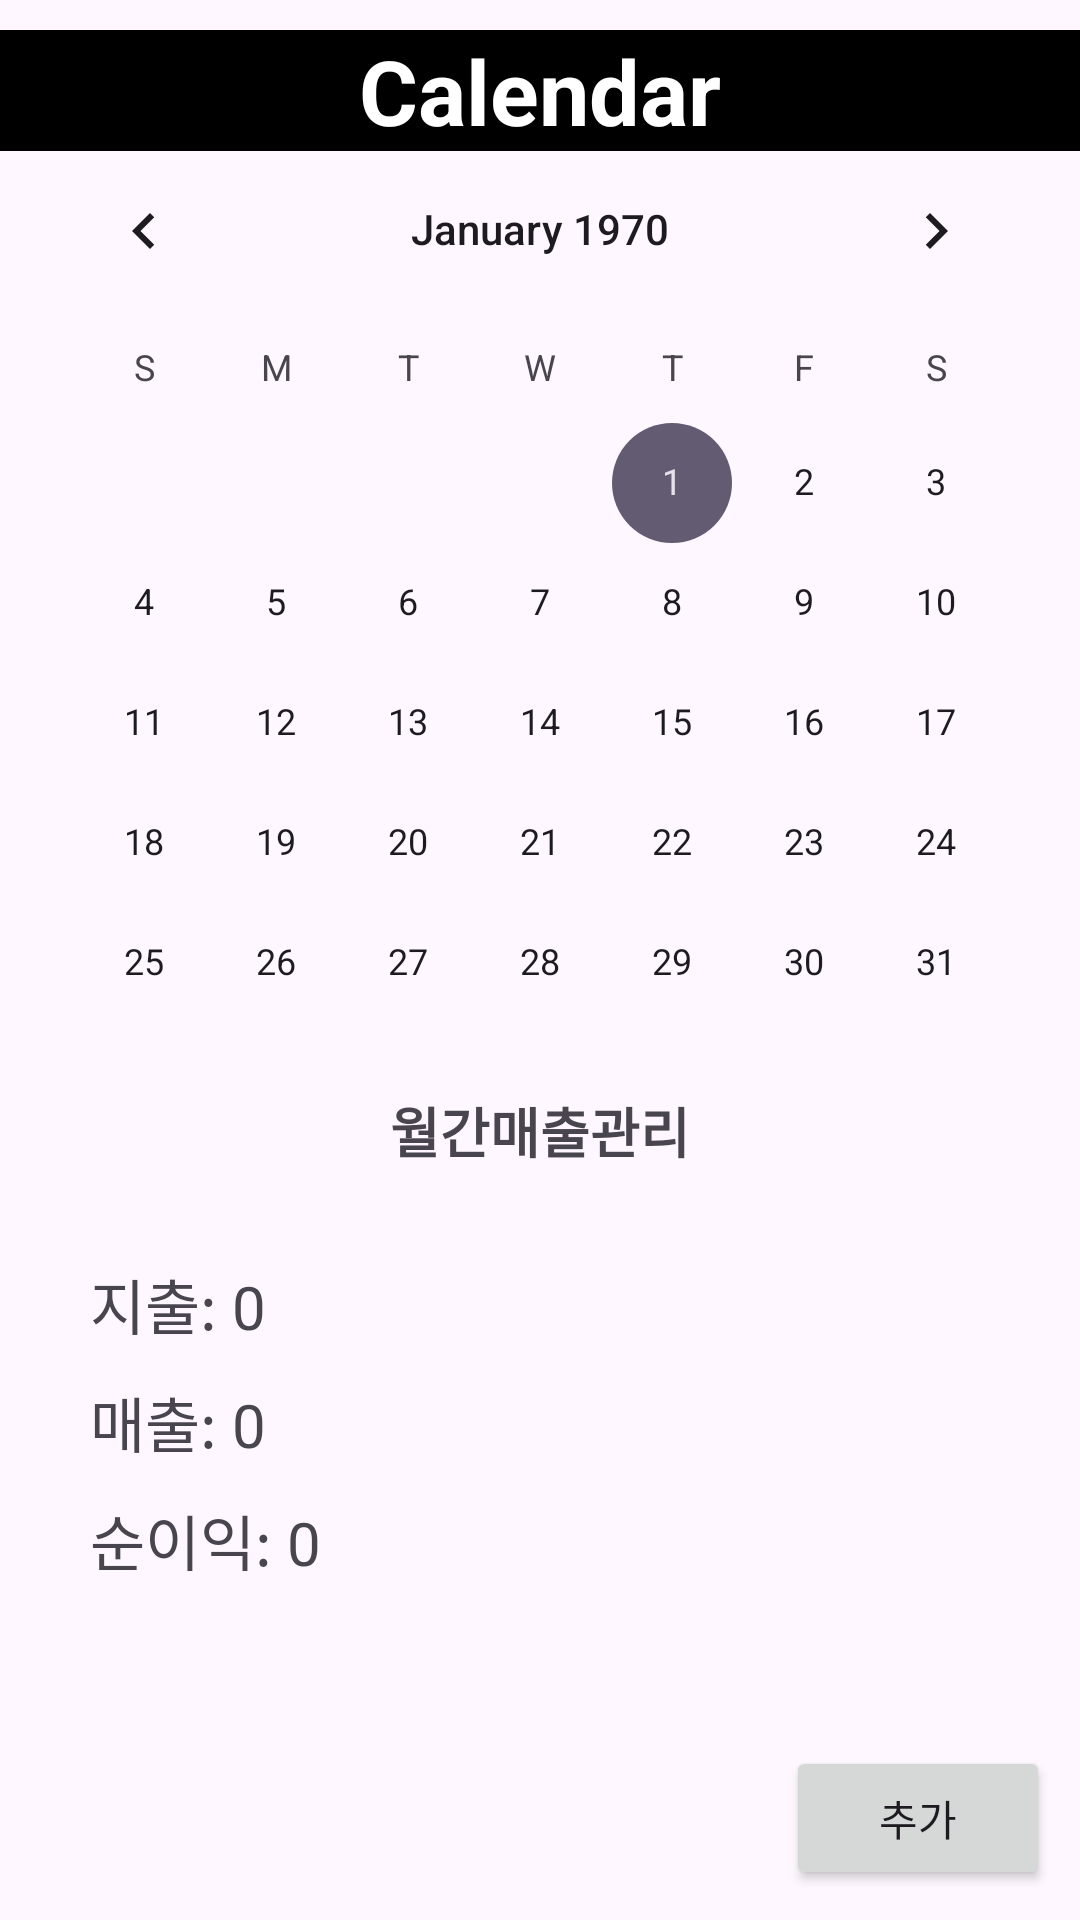

Android layout source for this screen:
<!-- AndroidManifest.xml: application theme Theme.Material3.DayNight -->
<!-- res/layout/activity_cal.xml -->
<?xml version="1.0" encoding="utf-8"?>
<androidx.constraintlayout.widget.ConstraintLayout xmlns:android="http://schemas.android.com/apk/res/android"
    xmlns:app="http://schemas.android.com/apk/res-auto"
    xmlns:tools="http://schemas.android.com/tools"
    android:layout_width="match_parent"
    android:layout_height="match_parent"
    tools:context=".CalendarActivity">


    <TextView
        android:id="@+id/Title"
        android:layout_width="match_parent"
        android:layout_height="wrap_content"
        android:layout_marginTop="10dp"
        android:gravity="center"
        android:text="Calendar"
        android:textSize="30sp"
        android:textStyle="bold"
        android:textColor="@color/white"
        android:background="@color/black"
        app:layout_constraintTop_toTopOf="parent" />


    <CalendarView
        android:id="@+id/calendarView"
        android:layout_width="wrap_content"
        android:layout_height="wrap_content"
        android:layout_marginTop="10dp"
        app:layout_constraintBottom_toTopOf="@+id/textView3"
        app:layout_constraintEnd_toEndOf="parent"
        app:layout_constraintStart_toStartOf="parent"
        app:layout_constraintTop_toBottomOf="@+id/Title" />


    <TextView
        android:id="@+id/textView3"
        android:layout_width="match_parent"
        android:layout_height="wrap_content"
        android:layout_marginBottom="250dp"
        android:gravity="center"
        android:text="월간매출관리"
        android:textSize="18sp"
        android:textStyle="bold"
        app:layout_constraintBottom_toBottomOf="parent"
        app:layout_constraintEnd_toEndOf="parent"
        app:layout_constraintStart_toStartOf="parent" />


    <TextView
        android:id="@+id/paid"
        android:layout_width="wrap_content"
        android:layout_height="wrap_content"
        android:layout_marginLeft="30dp"
        android:layout_marginTop="30dp"
        android:text="지출: 0"
        android:textSize="20sp"
        app:layout_constraintStart_toStartOf="parent"
        app:layout_constraintTop_toBottomOf="@+id/textView3" />

    <TextView
        android:id="@+id/earn"
        android:layout_width="wrap_content"
        android:layout_height="wrap_content"
        android:layout_marginLeft="30dp"
        android:layout_marginTop="10dp"
        android:text="매출: 0"
        android:textSize="20sp"
        app:layout_constraintStart_toStartOf="parent"
        app:layout_constraintTop_toBottomOf="@+id/paid" />

    <TextView
        android:id="@+id/profit"
        android:layout_width="wrap_content"
        android:layout_height="wrap_content"
        android:layout_marginLeft="30dp"
        android:layout_marginTop="10dp"
        android:text="순이익: 0"
        android:textSize="20sp"
        app:layout_constraintStart_toStartOf="parent"
        app:layout_constraintTop_toBottomOf="@+id/earn" />


    <Button
        android:id="@+id/addBtn"
        android:layout_width="wrap_content"
        android:layout_height="wrap_content"
        android:layout_marginBottom="10dp"
        android:layout_marginRight="10dp"
        android:text="추가"
        app:layout_constraintBottom_toBottomOf="parent"
        app:layout_constraintEnd_toEndOf="parent" />


</androidx.constraintlayout.widget.ConstraintLayout>
<!-- resources referenced by this layout -->
<resources>

  <!-- not gathered from this repository: default colours our renderer supplied (Android Studio template values) -->
  <color name="black">#FF000000</color>
  <color name="white">#FFFFFFFF</color>
</resources>
